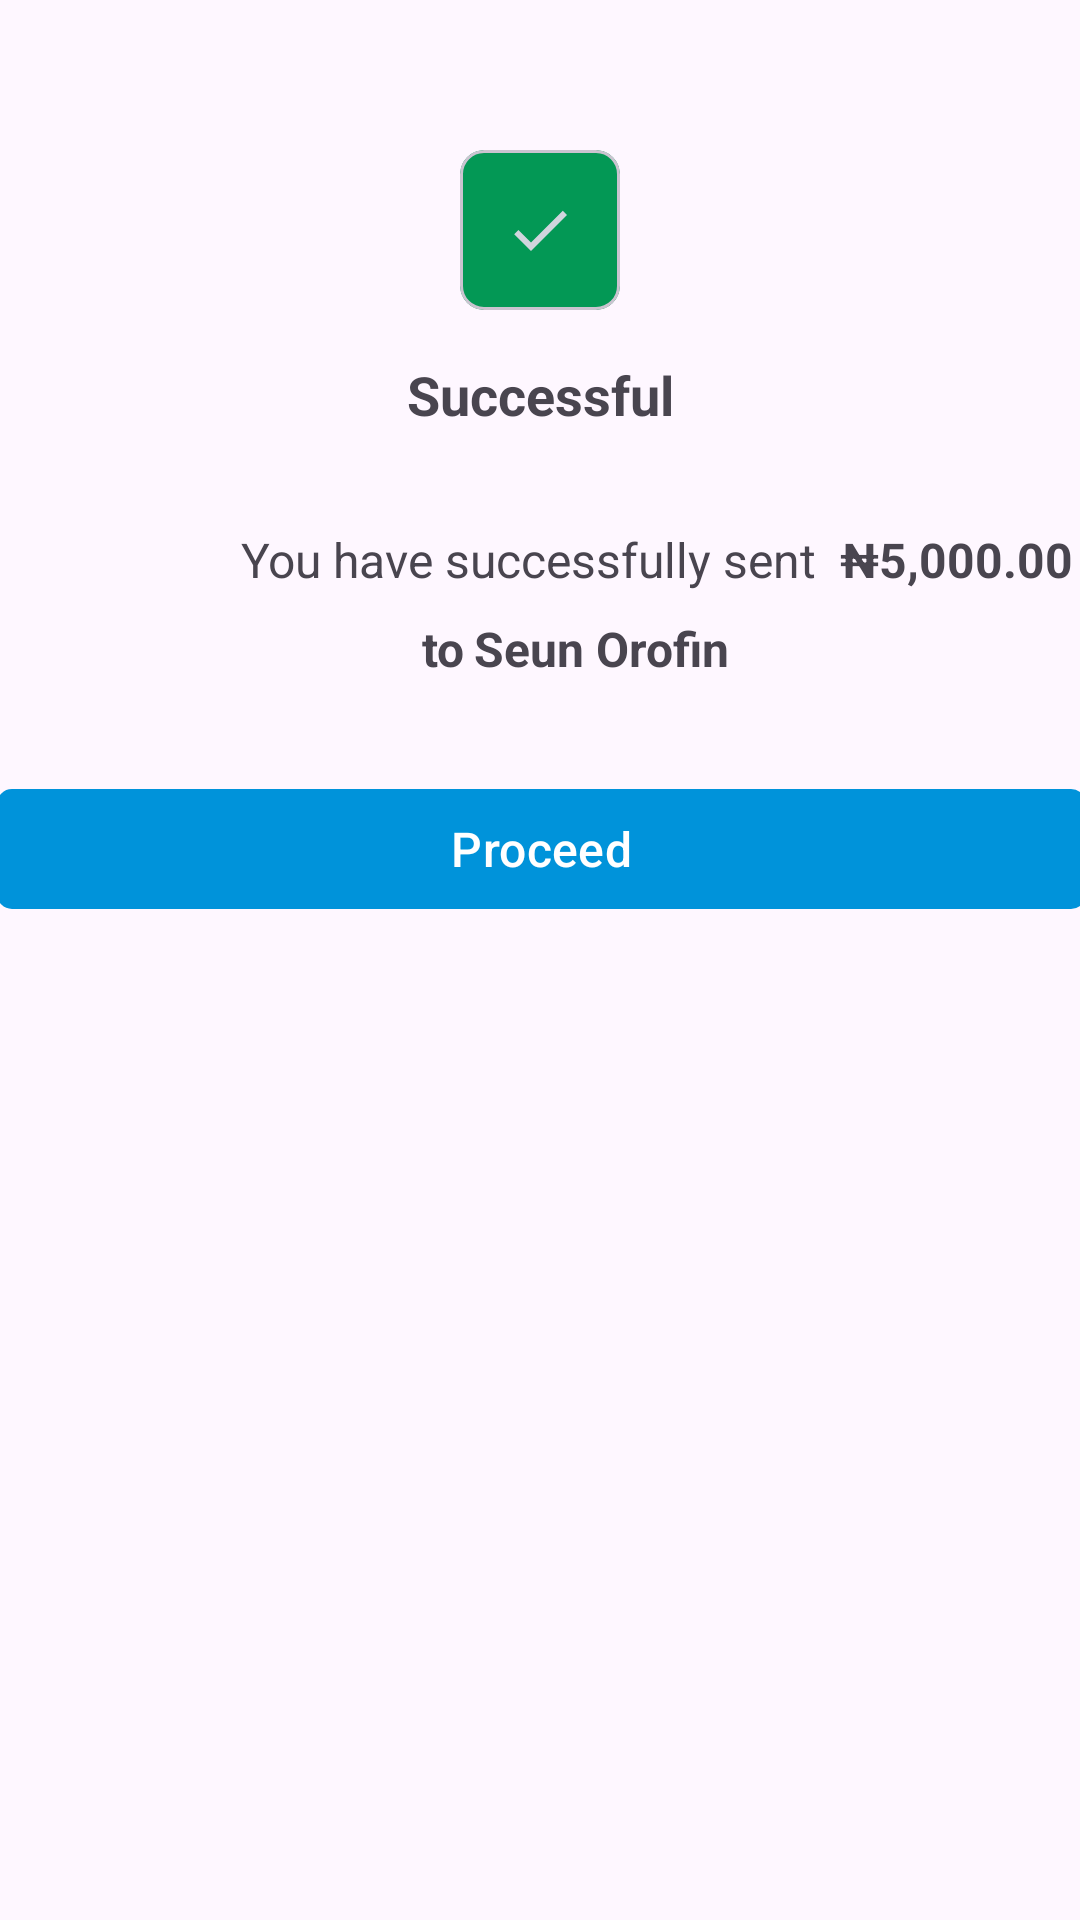

Reconstruct the res/layout file that produces this screen, plus the resources it refers to.
<!-- AndroidManifest.xml: application theme Theme.UnivacitiProject -->
<!-- res/layout/sendmoneysuccessful_bottom3.xml -->
<?xml version="1.0" encoding="utf-8"?>
<androidx.constraintlayout.widget.ConstraintLayout xmlns:android="http://schemas.android.com/apk/res/android"
    xmlns:app="http://schemas.android.com/apk/res-auto"
    xmlns:tools="http://schemas.android.com/tools"
    android:layout_width="match_parent"
    android:layout_height="match_parent">

    <com.google.android.material.card.MaterialCardView

        android:id="@+id/materialCardView2"
        android:layout_width="53.33dp"
        android:layout_height="53.33dp"
        android:layout_marginStart="100dp"
        android:layout_marginTop="50dp"
        android:layout_marginEnd="100dp"
        android:backgroundTint="#039855"
        app:cardCornerRadius="8dp"
        app:layout_constraintEnd_toEndOf="parent"
        app:layout_constraintStart_toStartOf="parent"
        app:layout_constraintTop_toTopOf="parent">

        <ImageView
            android:id="@+id/imageView6"

            android:layout_width="wrap_content"
            android:layout_height="wrap_content"
            android:layout_gravity="center"
            app:srcCompat="@drawable/baseline_done_24" />
    </com.google.android.material.card.MaterialCardView>

    <TextView
        android:id="@+id/textView27"
        android:layout_width="wrap_content"
        android:layout_height="wrap_content"
        android:layout_marginTop="16dp"
        android:text="Successful"
        android:textSize="18sp"
        android:textStyle="bold"
        app:layout_constraintEnd_toEndOf="parent"
        app:layout_constraintStart_toStartOf="parent"
        app:layout_constraintTop_toBottomOf="@+id/materialCardView2" />

    <TextView
        android:id="@+id/textView28"
        android:layout_width="wrap_content"
        android:layout_height="wrap_content"
        android:layout_marginTop="32dp"
        android:text="You have successfully sent  "
        android:textSize="16sp"
        app:layout_constraintEnd_toEndOf="parent"
        app:layout_constraintStart_toStartOf="parent"
        app:layout_constraintTop_toBottomOf="@+id/textView27" />

    <TextView
        android:id="@+id/textView29"
        android:layout_width="wrap_content"
        android:layout_height="wrap_content"
        android:text="₦5,000.00"
        android:textSize="16sp"
        android:textStyle="bold"
        app:layout_constraintBottom_toBottomOf="@+id/textView28"
        app:layout_constraintStart_toEndOf="@+id/textView28"
        app:layout_constraintTop_toTopOf="@+id/textView28" />

    <TextView
        android:id="@+id/textView30"
        android:layout_width="wrap_content"
        android:layout_height="wrap_content"
        android:layout_marginTop="8dp"
        android:text="to"
        android:textSize="16sp"
        android:textStyle="bold"
        app:layout_constraintEnd_toEndOf="parent"
        app:layout_constraintHorizontal_bias="0.407"
        app:layout_constraintStart_toStartOf="parent"
        app:layout_constraintTop_toBottomOf="@+id/textView28" />

    <TextView
        android:id="@+id/textView31"
        android:layout_width="wrap_content"
        android:layout_height="wrap_content"
        android:layout_marginStart="3dp"
        android:text="Seun Orofin"
        android:textSize="16sp"
        android:textStyle="bold"
        app:layout_constraintBottom_toBottomOf="@+id/textView30"
        app:layout_constraintEnd_toEndOf="parent"
        app:layout_constraintHorizontal_bias="0.0"
        app:layout_constraintStart_toEndOf="@+id/textView30"
        app:layout_constraintTop_toBottomOf="@+id/textView28"
        app:layout_constraintVertical_bias="1.0" />

    <com.google.android.material.button.MaterialButton
        android:id="@+id/btnProceed3"
        android:layout_width="363dp"
        android:layout_height="wrap_content"
        android:layout_marginTop="32dp"
        android:text="Proceed"
        android:textSize="16dp"
        app:backgroundTint="#0093DA"
        app:cornerRadius="5dp"
        app:layout_constraintEnd_toEndOf="parent"
        app:layout_constraintStart_toStartOf="parent"
        app:layout_constraintTop_toBottomOf="@+id/textView31">

    </com.google.android.material.button.MaterialButton>

</androidx.constraintlayout.widget.ConstraintLayout>
<!-- resources referenced by this layout -->
<resources>
  <!-- drawable baseline_done_24 (drawable) -->
  <vector android:height="24dp" android:tint="#D0D5DD"
      android:viewportHeight="24" android:viewportWidth="24"
      android:width="24dp" xmlns:android="http://schemas.android.com/apk/res/android">
      <path android:fillColor="@android:color/white" android:pathData="M9,16.2L4.8,12l-1.4,1.4L9,19 21,7l-1.4,-1.4L9,16.2z"/>
  </vector>
  <style name="Theme.UnivacitiProject" parent="Base.Theme.UnivacitiProject" />
  <style name="Base.Theme.UnivacitiProject" parent="Theme.Material3.DayNight.NoActionBar">
          
          
      </style>
</resources>
